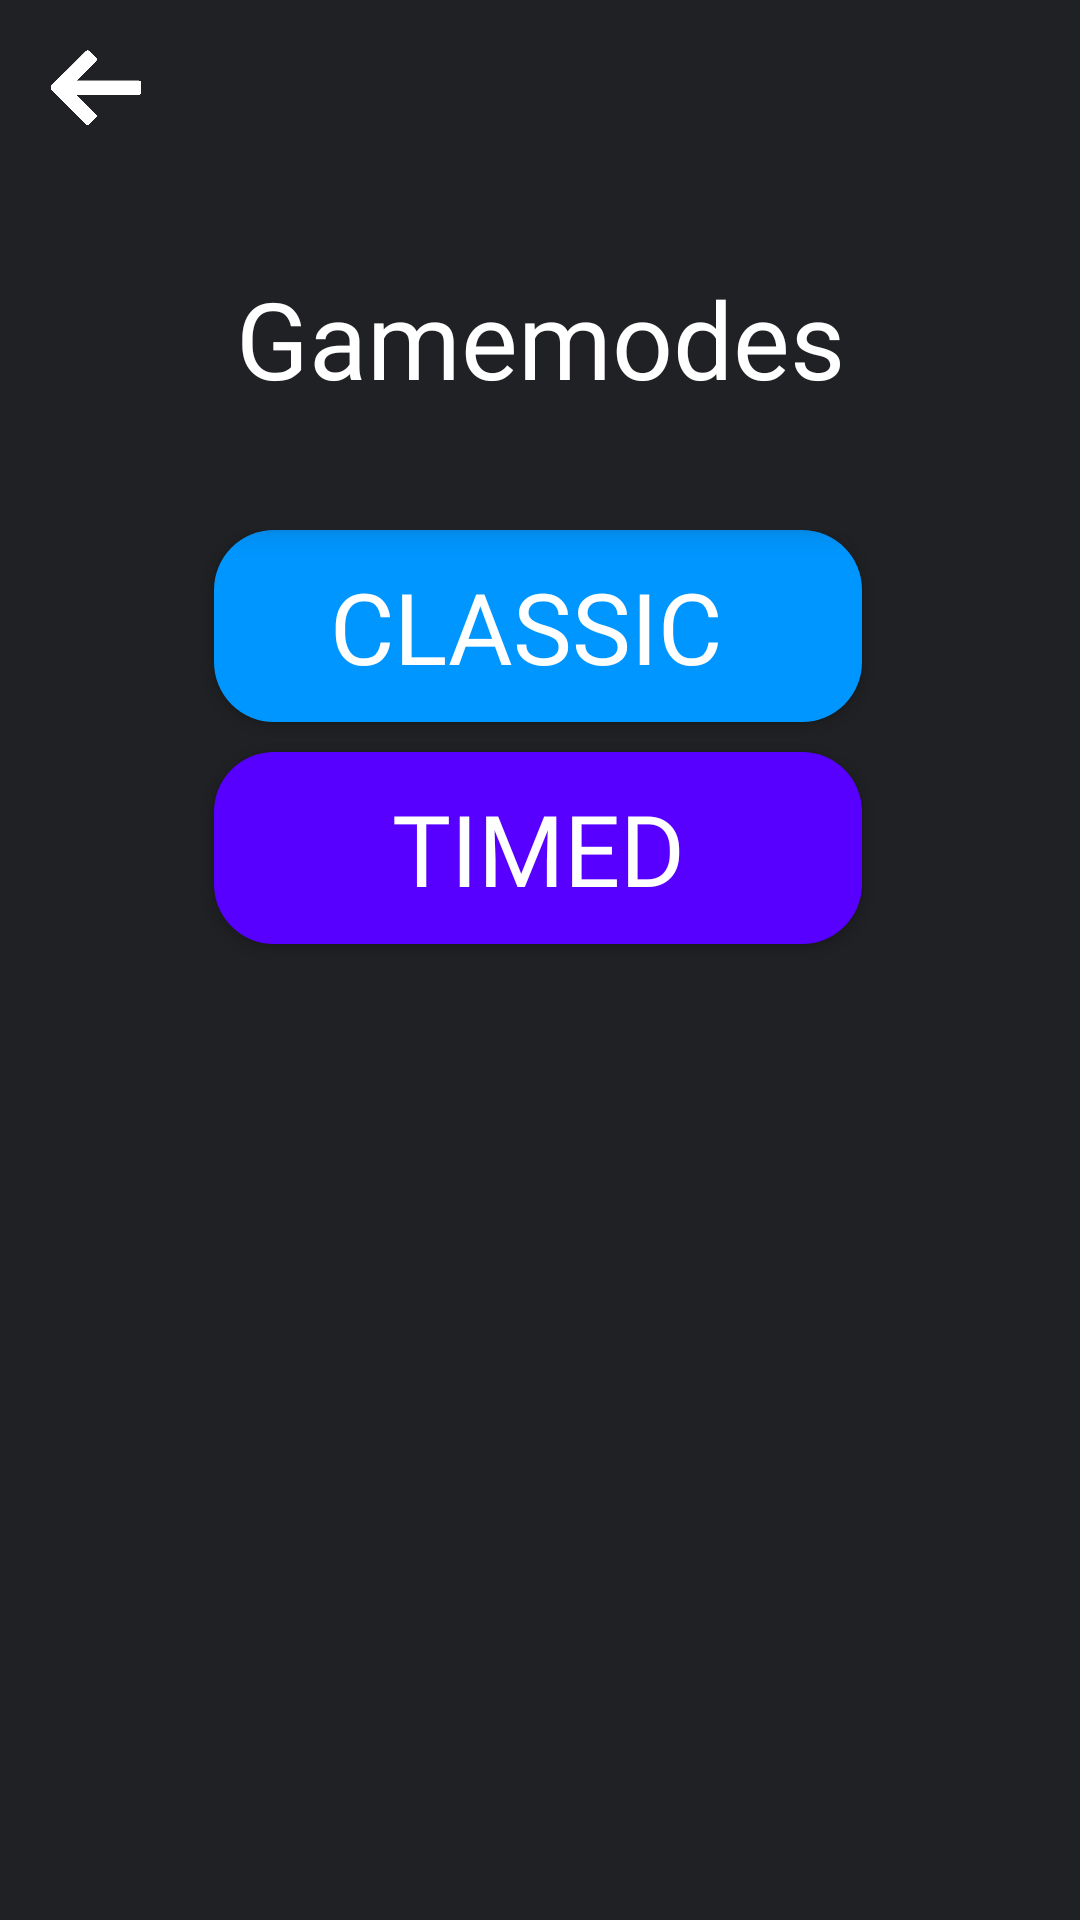

Layout XML and referenced resources for this Android screen:
<!-- AndroidManifest.xml: application theme Theme.GuessThePattern -->
<!-- res/layout/activity_levels.xml -->
<?xml version="1.0" encoding="utf-8"?>
<androidx.constraintlayout.widget.ConstraintLayout xmlns:android="http://schemas.android.com/apk/res/android"
    xmlns:app="http://schemas.android.com/apk/res-auto"
    xmlns:tools="http://schemas.android.com/tools"
    android:layout_width="match_parent"
    android:layout_height="match_parent"
    android:background="@color/dark_grey_100"
    tools:context=".Levels">

    <ImageButton
        android:id="@+id/backButton"
        android:layout_width="0dp"
        android:layout_height="0dp"
        android:layout_alignParentStart="true"
        android:background="@android:color/transparent"
        android:scaleType="fitCenter"
        android:src="@drawable/arrow"
        app:layout_constraintBottom_toBottomOf="parent"
        app:layout_constraintEnd_toEndOf="parent"
        app:layout_constraintHeight_percent="0.05"
        app:layout_constraintHorizontal_bias="0.045"
        app:layout_constraintStart_toStartOf="parent"
        app:layout_constraintTop_toTopOf="parent"
        app:layout_constraintVertical_bias="0.019"
        app:layout_constraintWidth_percent="0.1" />

    <TextView
        android:id="@+id/gamemodeTitle"
        android:layout_width="match_parent"
        android:layout_height="0dp"
        android:layout_marginTop="5dp"
        android:autoSizeTextType="uniform"
        android:background="@color/dark_grey_100"
        android:elevation="5dp"
        android:fontFamily="@font/jost_variablewght"
        android:gravity="center"
        android:outlineAmbientShadowColor="@color/dark_grey_100"
        android:outlineSpotShadowColor="@color/dark_grey_100"
        android:padding="40dp"
        android:text="Gamemodes"
        android:textColor="@color/white"
        app:layout_constraintBottom_toBottomOf="parent"
        app:layout_constraintEnd_toEndOf="parent"
        app:layout_constraintHeight_percent="0.2"
        app:layout_constraintHorizontal_bias="0.0"
        app:layout_constraintStart_toStartOf="parent"
        app:layout_constraintTop_toBottomOf="@+id/backButton"
        app:layout_constraintVertical_bias="0.0" />

    <android.widget.Button
        android:id="@+id/classicGames"
        android:layout_width="0dp"
        android:layout_height="0dp"
        android:autoSizeTextType="uniform"
        android:background="@drawable/rectangle_medium"
        android:contentDescription="@string/app_name"
        android:drawablePadding="500dp"
        android:fontFamily="@font/jost_variablewght"
        android:padding="10dp"
        android:text="CLASSIC "
        android:textColor="@color/white"
        app:layout_constraintBottom_toBottomOf="parent"
        app:layout_constraintEnd_toEndOf="parent"
        app:layout_constraintHeight_percent="0.1"
        app:layout_constraintHorizontal_bias="0.496"
        app:layout_constraintStart_toStartOf="parent"
        app:layout_constraintTop_toBottomOf="@+id/gamemodeTitle"
        app:layout_constraintVertical_bias="0.0"
        app:layout_constraintWidth_percent="0.6" />

    <android.widget.Button
        android:id="@+id/timedGamemod"
        android:layout_width="0dp"
        android:layout_height="0dp"
        android:layout_marginTop="10dp"
        android:autoSizeTextType="uniform"
        android:background="@drawable/rectangle_dark"
        android:contentDescription="@string/app_name"
        android:drawablePadding="500dp"
        android:fontFamily="@font/jost_variablewght"
        android:padding="10dp"
        android:text="TIMED"
        android:textColor="@color/white"
        app:layout_constraintBottom_toBottomOf="parent"
        app:layout_constraintEnd_toEndOf="parent"
        app:layout_constraintHeight_percent="0.1"
        app:layout_constraintHorizontal_bias="0.496"
        app:layout_constraintStart_toStartOf="parent"
        app:layout_constraintTop_toBottomOf="@+id/classicGrids"
        app:layout_constraintVertical_bias="0.0"
        app:layout_constraintWidth_percent="0.6" />

    <androidx.constraintlayout.widget.ConstraintLayout
        android:id="@+id/classicGrids"
        android:layout_width="0dp"
        android:layout_height="0dp"
        android:background="@drawable/rectangle_grey"
        android:visibility="gone"
        app:layout_constraintBottom_toBottomOf="parent"
        app:layout_constraintEnd_toEndOf="parent"
        app:layout_constraintHeight_percent="0.3"
        app:layout_constraintHorizontal_bias="0.5"
        app:layout_constraintStart_toStartOf="parent"
        app:layout_constraintTop_toBottomOf="@+id/classicGames"
        app:layout_constraintVertical_bias="0.0"
        app:layout_constraintWidth_percent="0.6">

        <TextView
            android:id="@+id/difficultyTitle"
            android:layout_width="match_parent"
            android:layout_height="0dp"
            android:layout_centerHorizontal="true"
            android:layout_marginTop="10dp"
            android:autoSizeTextType="uniform"
            android:fontFamily="@font/jost_variablewght"
            android:gravity="center"
            android:text="Choose grid size:"
            android:textColor="@color/white"
            android:textFontWeight="500"
            app:layout_constraintBottom_toBottomOf="parent"
            app:layout_constraintEnd_toEndOf="parent"
            app:layout_constraintHeight_percent="0.15"
            app:layout_constraintHorizontal_bias="1.0"
            app:layout_constraintStart_toStartOf="parent"
            app:layout_constraintTop_toTopOf="parent"
            app:layout_constraintVertical_bias="0.0" />

        <android.widget.Button
            android:id="@+id/diffEasy"
            android:layout_width="0dp"
            android:layout_height="0dp"
            android:layout_marginTop="10dp"
            android:autoSizeTextType="uniform"
            android:background="@drawable/rectangle_light"
            android:contentDescription="@string/app_name"
            android:drawablePadding="500dp"
            android:fontFamily="@font/jost_variablewght"
            android:text="2 x 2"
            android:textColor="@color/white"
            android:textFontWeight="700"
            app:layout_constraintBottom_toBottomOf="parent"
            app:layout_constraintEnd_toEndOf="parent"
            app:layout_constraintHeight_percent="0.22"
            app:layout_constraintHorizontal_bias="0.496"
            app:layout_constraintStart_toStartOf="parent"
            app:layout_constraintTop_toBottomOf="@+id/difficultyTitle"
            app:layout_constraintVertical_bias="0.0"
            app:layout_constraintWidth_percent="0.55" />

        <android.widget.Button
            android:id="@+id/diffMedium"
            android:layout_width="0dp"
            android:layout_height="0dp"
            android:layout_marginTop="5dp"
            android:autoSizeTextType="uniform"
            android:background="@drawable/rectangle_medium"
            android:contentDescription="@string/app_name"
            android:fontFamily="@font/jost_variablewght"
            android:text="3 x 3"
            android:textColor="@color/white"
            android:textFontWeight="700"
            app:layout_constraintBottom_toBottomOf="parent"
            app:layout_constraintEnd_toEndOf="parent"
            app:layout_constraintHeight_percent="0.22"
            app:layout_constraintHorizontal_bias="0.496"
            app:layout_constraintStart_toStartOf="parent"
            app:layout_constraintTop_toBottomOf="@+id/diffEasy"
            app:layout_constraintVertical_bias="0.0"
            app:layout_constraintWidth_percent="0.55" />

        <android.widget.Button
            android:id="@+id/diffHard"
            android:layout_width="0dp"
            android:layout_height="0dp"
            android:layout_marginTop="5dp"
            android:autoSizeTextType="uniform"
            android:background="@drawable/rectangle_dark"
            android:contentDescription="@string/app_name"
            android:fontFamily="@font/jost_variablewght"
            android:text="4 x 4"
            android:textColor="@color/white"
            android:textFontWeight="700"
            app:layout_constraintBottom_toBottomOf="parent"
            app:layout_constraintEnd_toEndOf="parent"
            app:layout_constraintHeight_percent="0.22"
            app:layout_constraintHorizontal_bias="0.496"
            app:layout_constraintStart_toStartOf="parent"
            app:layout_constraintTop_toBottomOf="@+id/diffMedium"
            app:layout_constraintVertical_bias="0.0"
            app:layout_constraintWidth_percent="0.55" />

    </androidx.constraintlayout.widget.ConstraintLayout>


</androidx.constraintlayout.widget.ConstraintLayout>
<!-- resources referenced by this layout -->
<resources>
  <color name="dark_grey_100">#202124</color>
  <color name="white">#FFFFFFFF</color>
  <!-- drawable arrow: png bitmap (drawable, 13629 bytes) -->
  <!-- drawable rectangle_dark (drawable) -->
  <?xml version="1.0" encoding="utf-8"?>
  <shape xmlns:android="http://schemas.android.com/apk/res/android"
      android:shape="rectangle">
      <solid android:color="@color/darkest_blue"/>
      <corners android:radius="20dp" />
  </shape>
  <!-- drawable rectangle_grey (drawable) -->
  <?xml version="1.0" encoding="utf-8"?>
  <shape xmlns:android="http://schemas.android.com/apk/res/android"
      android:shape="rectangle">
      <solid android:color="@color/dark_grey_200" />
      <corners android:radius="20dp" />
  
  </shape>
  <!-- drawable rectangle_light (drawable) -->
  <?xml version="1.0" encoding="utf-8"?>
  <shape xmlns:android="http://schemas.android.com/apk/res/android"
      android:shape="rectangle">
      <solid android:color="@color/light_blue"/>
      <corners android:radius="20dp" />
  </shape>
  <!-- drawable rectangle_medium (drawable) -->
  <?xml version="1.0" encoding="utf-8"?>
  <shape xmlns:android="http://schemas.android.com/apk/res/android"
      android:shape="rectangle">
      <solid android:color="@color/medium_blue"/>
      <corners android:radius="20dp" />
  </shape>
  <string name="app_name">Guess The Pattern</string>
  <style name="Theme.GuessThePattern" parent="Theme.AppCompat.Light.NoActionBar">
          <item name="android:windowBackground">@color/dark_grey_100</item>
          
          <item name="android:statusBarColor">@color/dark_grey_100</item>
          <item name="android:windowLightStatusBar">false</item>
          <item name="android:textAllCaps">false</item>
  
      </style>
  <color name="darkest_blue">#5800ff</color>
  <color name="dark_grey_200">#1B1C1C</color>
  <color name="light_blue">#00d7ff</color>
  <color name="medium_blue">#0096ff</color>
</resources>
